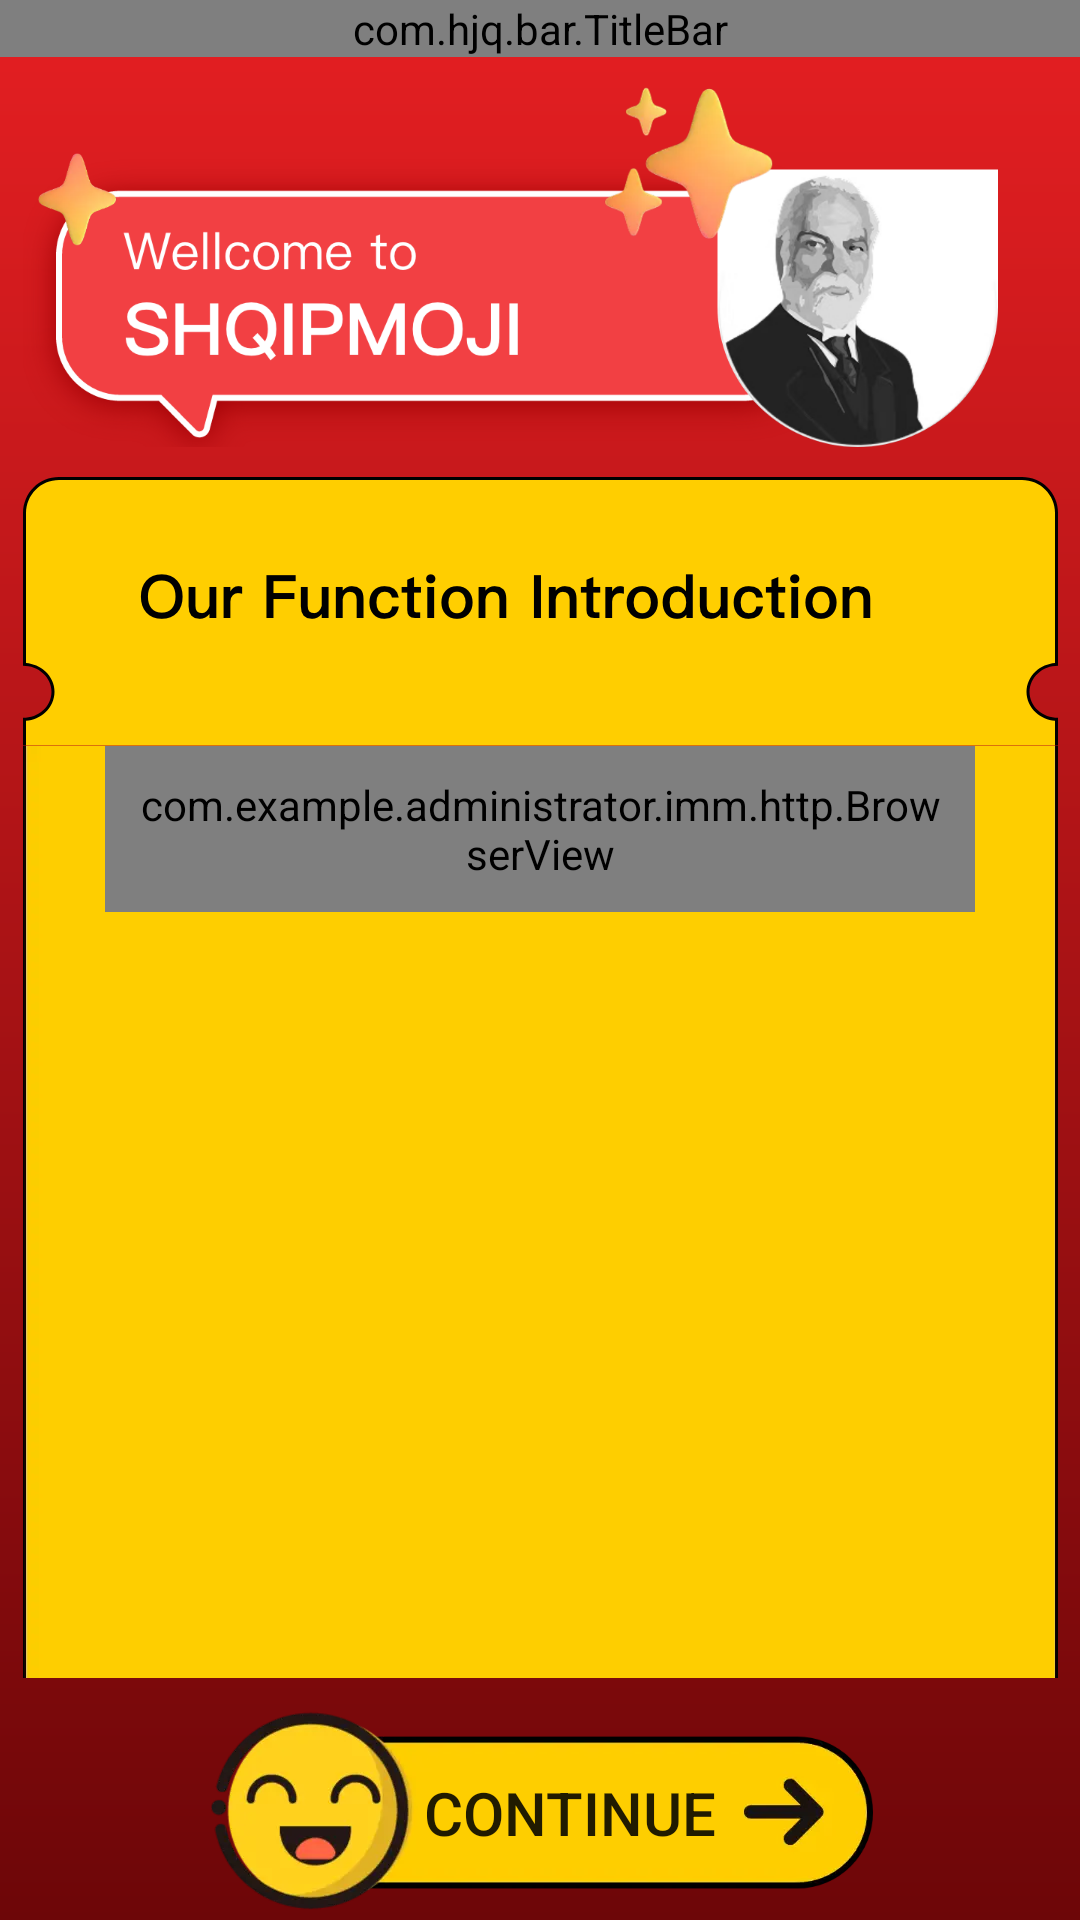

Write the Android layout XML for this screen, with the resource values it uses.
<!-- AndroidManifest.xml: application theme AppTheme -->
<!-- res/layout/layout_g1.xml -->
<?xml version="1.0" encoding="utf-8"?>
<androidx.constraintlayout.widget.ConstraintLayout xmlns:android="http://schemas.android.com/apk/res/android"
    xmlns:app="http://schemas.android.com/apk/res-auto"
    android:layout_width="match_parent"
    android:layout_height="match_parent"
    android:background="@drawable/bg_common">

    <com.hjq.bar.TitleBar
        android:id="@+id/titleBar"
        android:layout_width="match_parent"
        android:layout_height="wrap_content"
        android:background="@color/transparent"
        app:layout_constraintTop_toTopOf="parent"
        app:leftIconHeight="0dp"
        app:leftIconWidth="0dp"
        app:lineVisible="false"
        app:title="@string/app_name"
        app:titleColor="@color/white" />

    <androidx.core.widget.NestedScrollView
        android:id="@+id/scrollView"
        android:layout_width="match_parent"
        android:layout_height="0dp"
        app:layout_constraintBottom_toTopOf="@+id/btn_next"
        app:layout_constraintTop_toBottomOf="@+id/titleBar">

        <androidx.constraintlayout.widget.ConstraintLayout
            android:layout_width="match_parent"
            android:layout_height="match_parent">

            <androidx.appcompat.widget.AppCompatImageView
                android:id="@+id/iv1"
                android:layout_width="match_parent"
                android:layout_height="wrap_content"
                android:layout_gravity="bottom"
                android:layout_marginTop="0dp"
                android:src="@mipmap/web1"
                app:layout_constraintTop_toTopOf="parent" />

            <androidx.appcompat.widget.AppCompatImageView
                android:id="@+id/iv2"
                android:layout_width="match_parent"
                android:layout_height="wrap_content"
                android:layout_gravity="bottom"
                android:layout_marginTop="10dp"
                android:src="@mipmap/bg_main1"
                app:layout_constraintTop_toBottomOf="@+id/iv1" />


            <androidx.appcompat.widget.AppCompatImageView
                android:id="@+id/iv3"
                android:layout_width="wrap_content"
                android:layout_height="0dp"
                android:layout_gravity="top"
                android:scaleType="fitCenter"
                android:src="@mipmap/p5"
                android:visibility="visible"
                app:layout_constraintEnd_toEndOf="@+id/iv2"
                app:layout_constraintStart_toStartOf="@+id/iv2"
                app:layout_constraintTop_toBottomOf="@+id/iv2" />

            <com.example.administrator.imm.http.BrowserView
                android:id="@+id/webview"
                android:layout_width="0dp"
                android:layout_height="wrap_content"
                android:layout_marginHorizontal="35dp"
                android:backgroundTintMode="add"
                android:overScrollMode="always"
                android:padding="10dp"
                android:visibility="visible"
                app:layout_constraintEnd_toEndOf="@+id/iv2"
                app:layout_constraintStart_toStartOf="@+id/iv2"
                app:layout_constraintTop_toBottomOf="@+id/iv2" />
        </androidx.constraintlayout.widget.ConstraintLayout>
    </androidx.core.widget.NestedScrollView>


    <androidx.appcompat.widget.AppCompatButton
        android:id="@+id/btn_next"
        android:layout_width="wrap_content"
        android:layout_height="wrap_content"
        android:layout_marginTop="10dp"
        android:layout_marginBottom="1dp"
        android:background="@mipmap/enter"
        android:gravity="center"
        android:minHeight="40dp"
        android:paddingLeft="20dp"
        android:src="@mipmap/enter"
        android:text="CONTINUE"
        android:textSize="20sp"
        app:layout_constraintBottom_toBottomOf="parent"
        app:layout_constraintEnd_toEndOf="parent"
        app:layout_constraintStart_toStartOf="parent"
        app:layout_constraintTop_toBottomOf="@+id/scrollView" />
</androidx.constraintlayout.widget.ConstraintLayout>
<!-- resources referenced by this layout -->
<resources>
  <color name="transparent">#00000000</color>
  <color name="white">#FFFFFFFF</color>
  <!-- drawable bg_common (drawable) -->
  <?xml version="1.0" encoding="utf-8"?>
  <shape xmlns:android="http://schemas.android.com/apk/res/android">
      <gradient
          android:angle="270"
          android:endColor="@color/list_item_bg"
          android:startColor="#E51F22" />
  </shape>
  <!-- mipmap bg_main1: png bitmap (mipmap-xxhdpi, 20536 bytes) -->
  <!-- mipmap enter: webp bitmap (mipmap-xxhdpi, 8624 bytes) -->
  <!-- mipmap p5: png bitmap (mipmap-xxhdpi, 23560 bytes) -->
  <!-- mipmap web1: png bitmap (mipmap-xxhdpi, 127286 bytes) -->
  <string name="app_name">ShqipMoji</string>
  <style name="AppTheme" parent="Theme.MaterialComponents.DayNight.NoActionBar.Bridge">
          
          <item name="colorPrimary">@color/colorPrimary</item>
          <item name="colorPrimaryDark">@color/colorPrimaryDark</item>
          <item name="colorAccent">@color/colorAccent</item>
      </style>
  <color name="list_item_bg">#6D0608</color>
  <color name="colorPrimary">#E61E23</color>
  <color name="colorPrimaryDark">#E6DA1C20</color>
  <color name="colorAccent">#DA1C20</color>
</resources>
